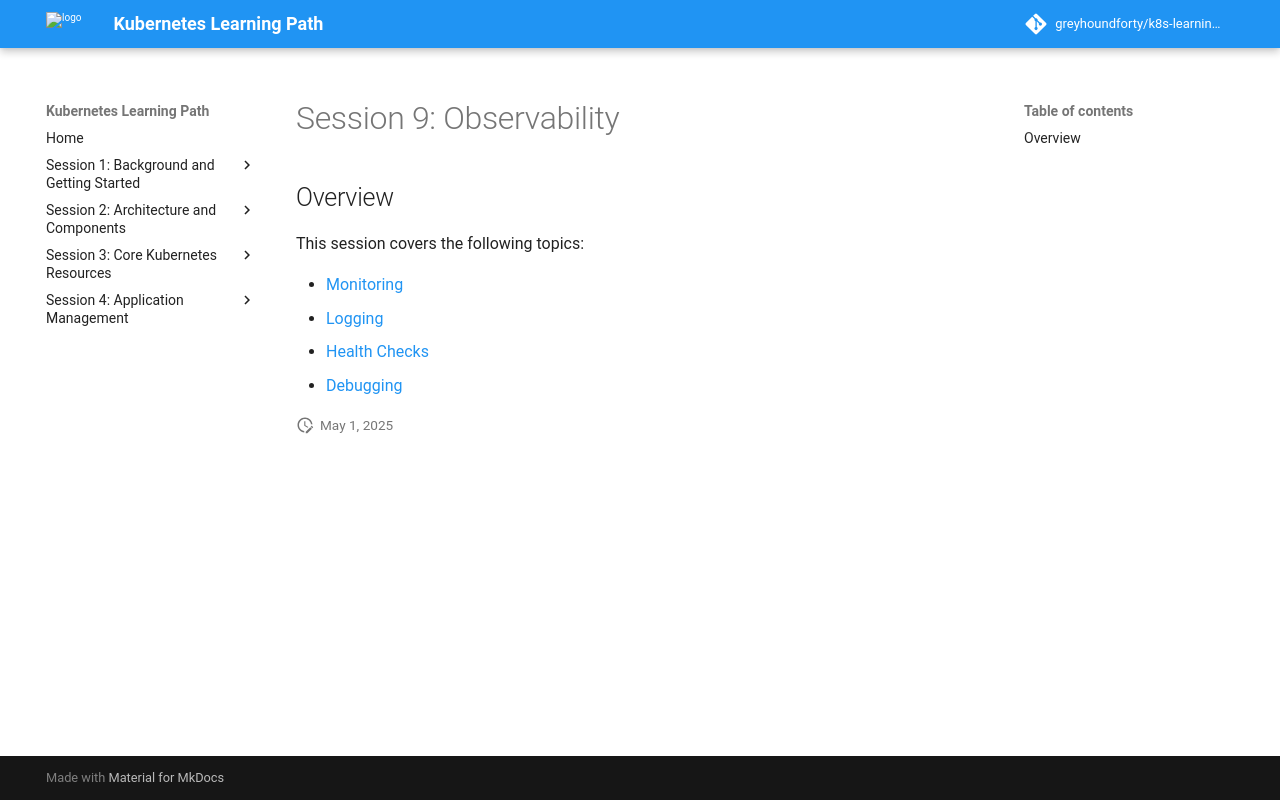

repository: greyhoundforty/k8s-learning-path · page: session9-observability/index.html · generator: mkdocs

# Session 9: Observability

## Overview

This session covers the following topics:

- [Monitoring](monitoring.md)
- [Logging](logging.md)
- [Health Checks](health-checks.md)
- [Debugging](debugging.md)
